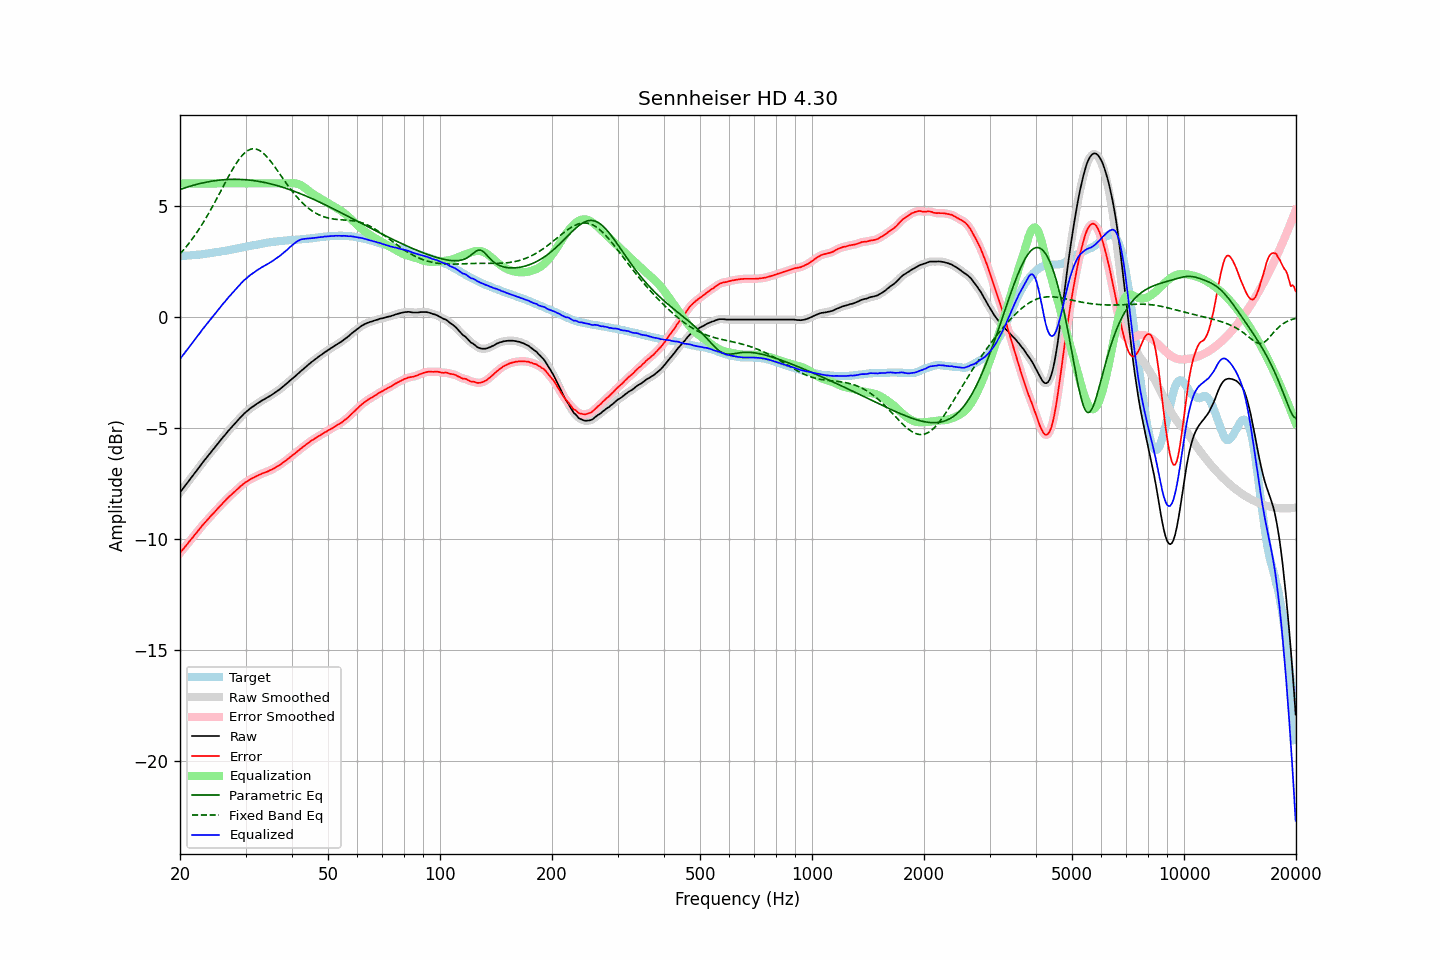

The table this chart was drawn from, first rows:
frequency, raw, error, smoothed, error_smoothed, equalization, parametric_eq, fixed_band_eq, equalized_raw, equalized_smoothed, target
20.00, -7.91, -10.64, -7.91, -10.63, 6.00, 5.73, 2.83, -1.91, -1.91, 2.73
20.20, -7.81, -10.54, -7.81, -10.54, 6.00, 5.75, 2.91, -1.81, -1.81, 2.73
20.40, -7.72, -10.45, -7.71, -10.45, 6.00, 5.78, 2.99, -1.72, -1.71, 2.74
20.61, -7.62, -10.37, -7.62, -10.36, 6.00, 5.80, 3.07, -1.62, -1.62, 2.75
20.81, -7.53, -10.27, -7.52, -10.28, 6.00, 5.82, 3.16, -1.53, -1.52, 2.75
21.02, -7.43, -10.18, -7.43, -10.18, 6.00, 5.85, 3.25, -1.43, -1.43, 2.76
21.23, -7.34, -10.09, -7.33, -10.10, 6.00, 5.87, 3.35, -1.34, -1.33, 2.76
21.44, -7.24, -10.00, -7.24, -10.01, 6.00, 5.89, 3.44, -1.24, -1.24, 2.77
21.66, -7.15, -9.92, -7.14, -9.92, 6.00, 5.91, 3.54, -1.15, -1.14, 2.78
21.87, -7.04, -9.82, -7.05, -9.83, 6.00, 5.93, 3.64, -1.04, -1.05, 2.78
22.09, -6.96, -9.74, -6.95, -9.74, 6.00, 5.95, 3.74, -0.96, -0.95, 2.79
22.31, -6.85, -9.65, -6.86, -9.65, 6.00, 5.97, 3.85, -0.85, -0.86, 2.80
22.54, -6.77, -9.56, -6.76, -9.56, 6.00, 5.99, 3.96, -0.77, -0.76, 2.80
22.76, -6.67, -9.47, -6.67, -9.47, 6.00, 6.01, 4.07, -0.67, -0.67, 2.81
22.99, -6.57, -9.38, -6.57, -9.38, 6.00, 6.02, 4.19, -0.57, -0.57, 2.82
23.22, -6.48, -9.30, -6.48, -9.30, 6.00, 6.04, 4.30, -0.48, -0.48, 2.83
23.45, -6.39, -9.22, -6.39, -9.22, 6.00, 6.05, 4.42, -0.39, -0.39, 2.83
23.69, -6.30, -9.14, -6.30, -9.14, 6.00, 6.07, 4.55, -0.30, -0.30, 2.84
23.92, -6.21, -9.06, -6.21, -9.06, 6.00, 6.08, 4.67, -0.21, -0.21, 2.85
24.16, -6.12, -8.98, -6.12, -8.98, 6.00, 6.09, 4.80, -0.12, -0.12, 2.86
24.40, -6.02, -8.90, -6.03, -8.90, 6.00, 6.10, 4.93, -0.02, -0.03, 2.87
24.65, -5.94, -8.83, -5.94, -8.83, 6.00, 6.12, 5.06, 0.06, 0.06, 2.89
24.89, -5.84, -8.75, -5.85, -8.75, 6.00, 6.13, 5.20, 0.16, 0.15, 2.90
25.14, -5.76, -8.67, -5.76, -8.67, 6.00, 6.14, 5.33, 0.24, 0.24, 2.91
25.39, -5.66, -8.59, -5.67, -8.59, 6.00, 6.14, 5.47, 0.34, 0.33, 2.92
25.65, -5.58, -8.51, -5.58, -8.51, 6.00, 6.15, 5.60, 0.42, 0.42, 2.93
25.91, -5.49, -8.44, -5.49, -8.43, 6.00, 6.16, 5.74, 0.51, 0.51, 2.95
26.16, -5.39, -8.35, -5.40, -8.36, 6.00, 6.17, 5.88, 0.61, 0.60, 2.96
26.43, -5.32, -8.29, -5.31, -8.28, 6.00, 6.17, 6.02, 0.68, 0.69, 2.97
26.69, -5.23, -8.20, -5.23, -8.21, 6.00, 6.18, 6.15, 0.77, 0.77, 2.98
26.96, -5.14, -8.13, -5.14, -8.14, 6.00, 6.18, 6.29, 0.86, 0.86, 3.00
27.23, -5.06, -8.06, -5.06, -8.07, 6.00, 6.18, 6.42, 0.94, 0.94, 3.01
27.50, -4.98, -8.00, -4.98, -8.00, 6.00, 6.18, 6.55, 1.02, 1.02, 3.03
27.77, -4.90, -7.93, -4.90, -7.93, 6.00, 6.19, 6.67, 1.10, 1.10, 3.04
28.05, -4.82, -7.87, -4.82, -7.87, 6.00, 6.19, 6.79, 1.18, 1.18, 3.05
28.33, -4.74, -7.80, -4.74, -7.80, 6.00, 6.19, 6.90, 1.26, 1.26, 3.06
28.62, -4.66, -7.74, -4.66, -7.74, 6.00, 6.18, 7.01, 1.34, 1.34, 3.08
28.90, -4.58, -7.67, -4.58, -7.67, 6.00, 6.18, 7.11, 1.42, 1.42, 3.09
29.19, -4.50, -7.61, -4.50, -7.61, 6.00, 6.18, 7.20, 1.50, 1.50, 3.11
29.48, -4.43, -7.55, -4.42, -7.54, 6.00, 6.17, 7.28, 1.57, 1.58, 3.12
29.78, -4.35, -7.49, -4.35, -7.49, 6.00, 6.17, 7.36, 1.65, 1.65, 3.14
30.08, -4.29, -7.44, -4.29, -7.44, 6.00, 6.16, 7.42, 1.71, 1.71, 3.15
30.38, -4.23, -7.39, -4.22, -7.39, 6.00, 6.16, 7.47, 1.77, 1.78, 3.17
30.68, -4.17, -7.34, -4.17, -7.34, 6.00, 6.15, 7.51, 1.83, 1.83, 3.18
30.99, -4.11, -7.30, -4.11, -7.30, 6.00, 6.14, 7.54, 1.89, 1.89, 3.19
31.30, -4.06, -7.26, -4.06, -7.26, 6.00, 6.13, 7.55, 1.94, 1.94, 3.20
31.61, -4.01, -7.23, -4.01, -7.23, 6.00, 6.13, 7.56, 1.99, 1.99, 3.22
31.93, -3.96, -7.19, -3.96, -7.19, 6.00, 6.11, 7.55, 2.04, 2.04, 3.23
32.24, -3.91, -7.16, -3.91, -7.15, 6.00, 6.10, 7.53, 2.09, 2.09, 3.25
32.57, -3.86, -7.12, -3.86, -7.12, 6.00, 6.09, 7.50, 2.14, 2.14, 3.26
32.89, -3.82, -7.09, -3.81, -7.09, 6.00, 6.08, 7.46, 2.18, 2.19, 3.28
33.22, -3.77, -7.05, -3.77, -7.06, 6.00, 6.07, 7.41, 2.23, 2.23, 3.29
33.55, -3.73, -7.03, -3.73, -7.03, 6.00, 6.05, 7.35, 2.27, 2.27, 3.30
33.89, -3.69, -7.00, -3.69, -7.00, 6.00, 6.04, 7.28, 2.31, 2.31, 3.31
34.23, -3.65, -6.98, -3.65, -6.97, 6.00, 6.02, 7.20, 2.35, 2.35, 3.33
34.57, -3.61, -6.94, -3.60, -6.94, 6.00, 6.00, 7.12, 2.39, 2.40, 3.34
34.92, -3.56, -6.90, -3.56, -6.91, 6.00, 5.99, 7.03, 2.44, 2.44, 3.35
35.27, -3.52, -6.88, -3.51, -6.88, 6.00, 5.97, 6.94, 2.48, 2.49, 3.36
35.62, -3.47, -6.84, -3.47, -6.84, 6.00, 5.95, 6.84, 2.53, 2.53, 3.37
35.97, -3.42, -6.80, -3.42, -6.80, 6.00, 5.93, 6.74, 2.58, 2.58, 3.38
... 635 more rows
